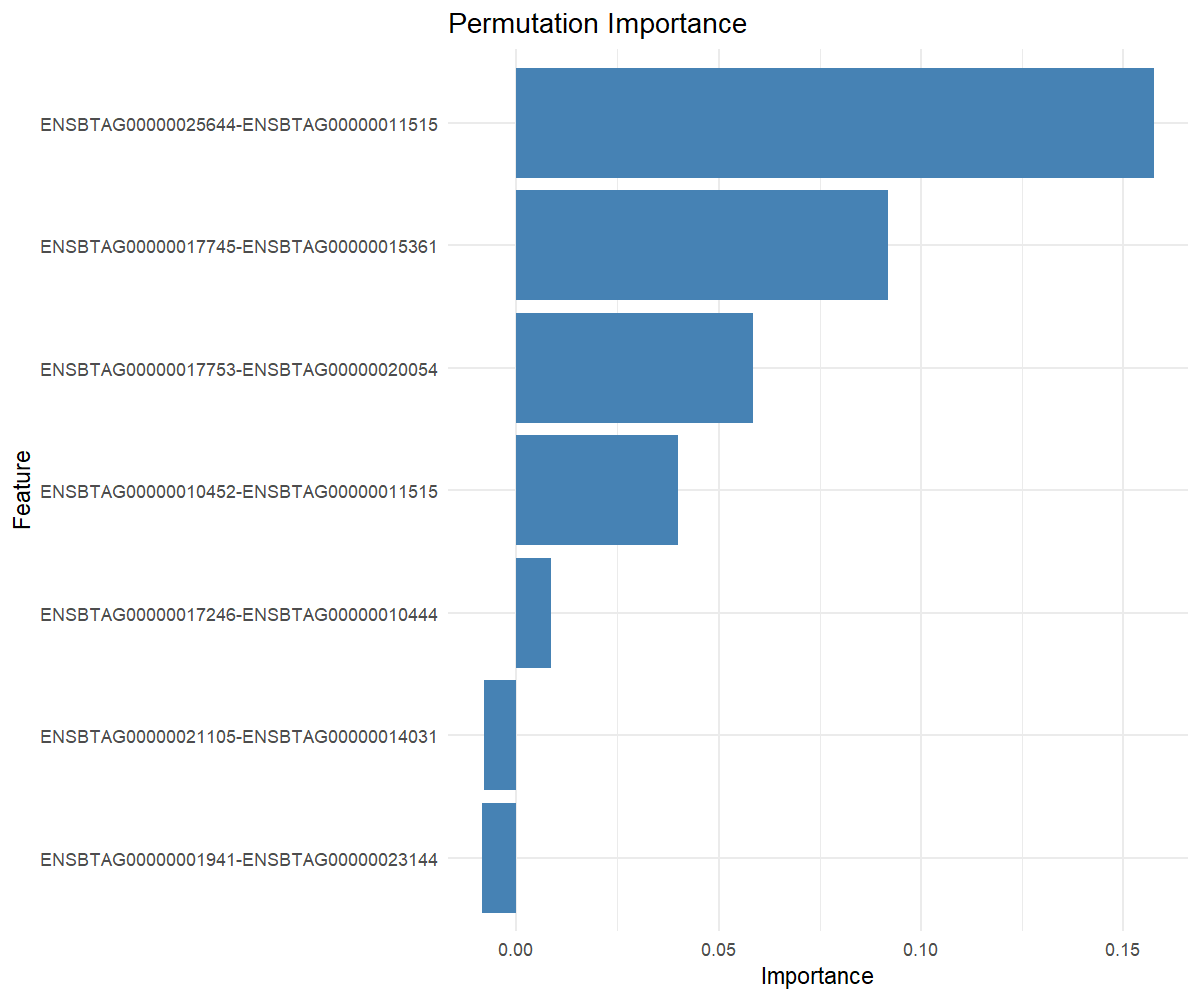

The table this chart was drawn from, first rows:
feature, importance
ENSBTAG00000025644-ENSBTAG00000011515, 0.1578
ENSBTAG00000017745-ENSBTAG00000015361, 0.09178
ENSBTAG00000017753-ENSBTAG00000020054, 0.0585
ENSBTAG00000010452-ENSBTAG00000011515, 0.03994
ENSBTAG00000017246-ENSBTAG00000010444, 0.008563
ENSBTAG00000021105-ENSBTAG00000014031, -0.007939
ENSBTAG00000001941-ENSBTAG00000023144, -0.008613
